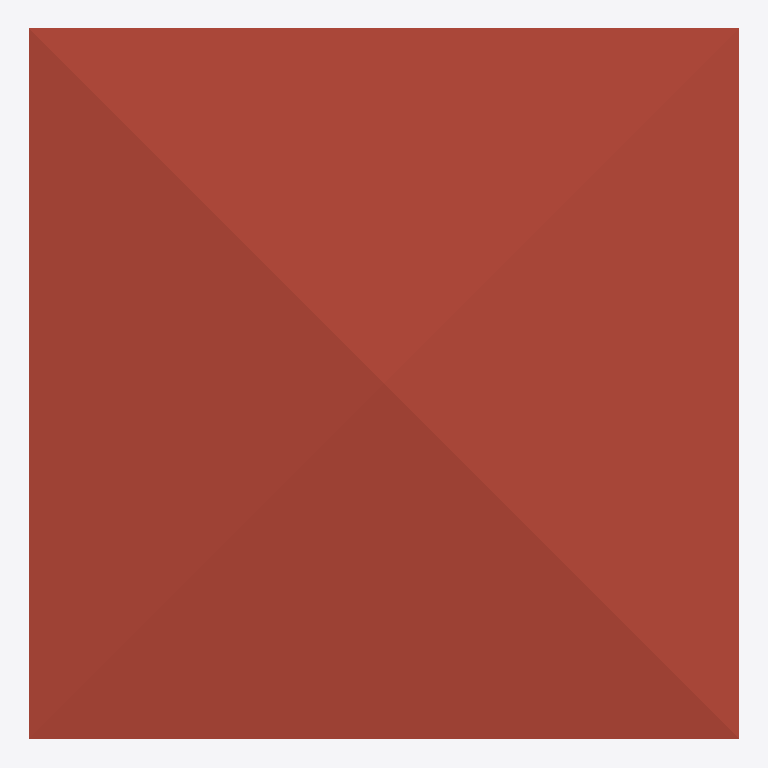
Plan cut of the same IFC building model at storey 'ROOF' (level 6.00 m, cut at 7.40 m), seen from above with north up, elements coloured by IFC class: 1 roof (red-brown). Cut surfaces are drawn darker.
Extent 10.0 m × 10.0 m × 7.1 m (x, y, z). Storeys (3): GF at 0.00 m; 2F at 3.00 m; ROOF at 6.00 m. Elements (129): 36 IfcWall, 33 IfcColumn, 16 IfcBeam, 10 IfcDoor, 10 IfcRailing, 9 IfcWindow, 8 IfcSlab, 4 IfcCovering, 2 IfcStairFlight, 1 IfcRoof.

HEADER;
FILE_DESCRIPTION(('ViewDefinition[DesignTransferView]'),'2;1');
FILE_NAME('s05-activity.ifc','2026-10-07T15:38:19+08:00',(''),(''),'IfcOpenShell 0.8.5-post1','Bonsai 0.8.5-post1','Nobody');
FILE_SCHEMA(('IFC4'));
ENDSEC;
DATA;
#1=IFCPROJECT('1S5DMljYTCyA4ZSRQEWZRy',$,'My Project',$,$,$,$,(#10,#22),#5);
#27=IFCSITE('3O608R6JDCch6wJH4bHMEj',$,'My Site',$,$,#50,$,$,$,$,$,$,$,$);
#33=IFCBUILDING('13I_aEgKX4a8FQMvX2jI2z',$,'My Building',$,$,#56,$,$,$,$,$,$);
#39=IFCBUILDINGSTOREY('2dZ6pjVWD8rx2u0rbbgUuF',$,'2F',$,$,#11259,$,$,$,$);
#63=IFCBUILDINGSTOREY('0l0Np6ByDAZAgrMW98Q_f8',$,'GF',$,$,#79,$,$,$,$);
#13022=IFCBUILDINGSTOREY('3IkV$72152$hu_6oKPmDOe',$,'ROOF',$,$,#13043,$,$,$,$);
#13089=IFCROOF('3ov2O9G6vAKgyNr$9Td7_Z',$,'Roof',$,$,#13822,#13097,$,$);
ENDSEC;
